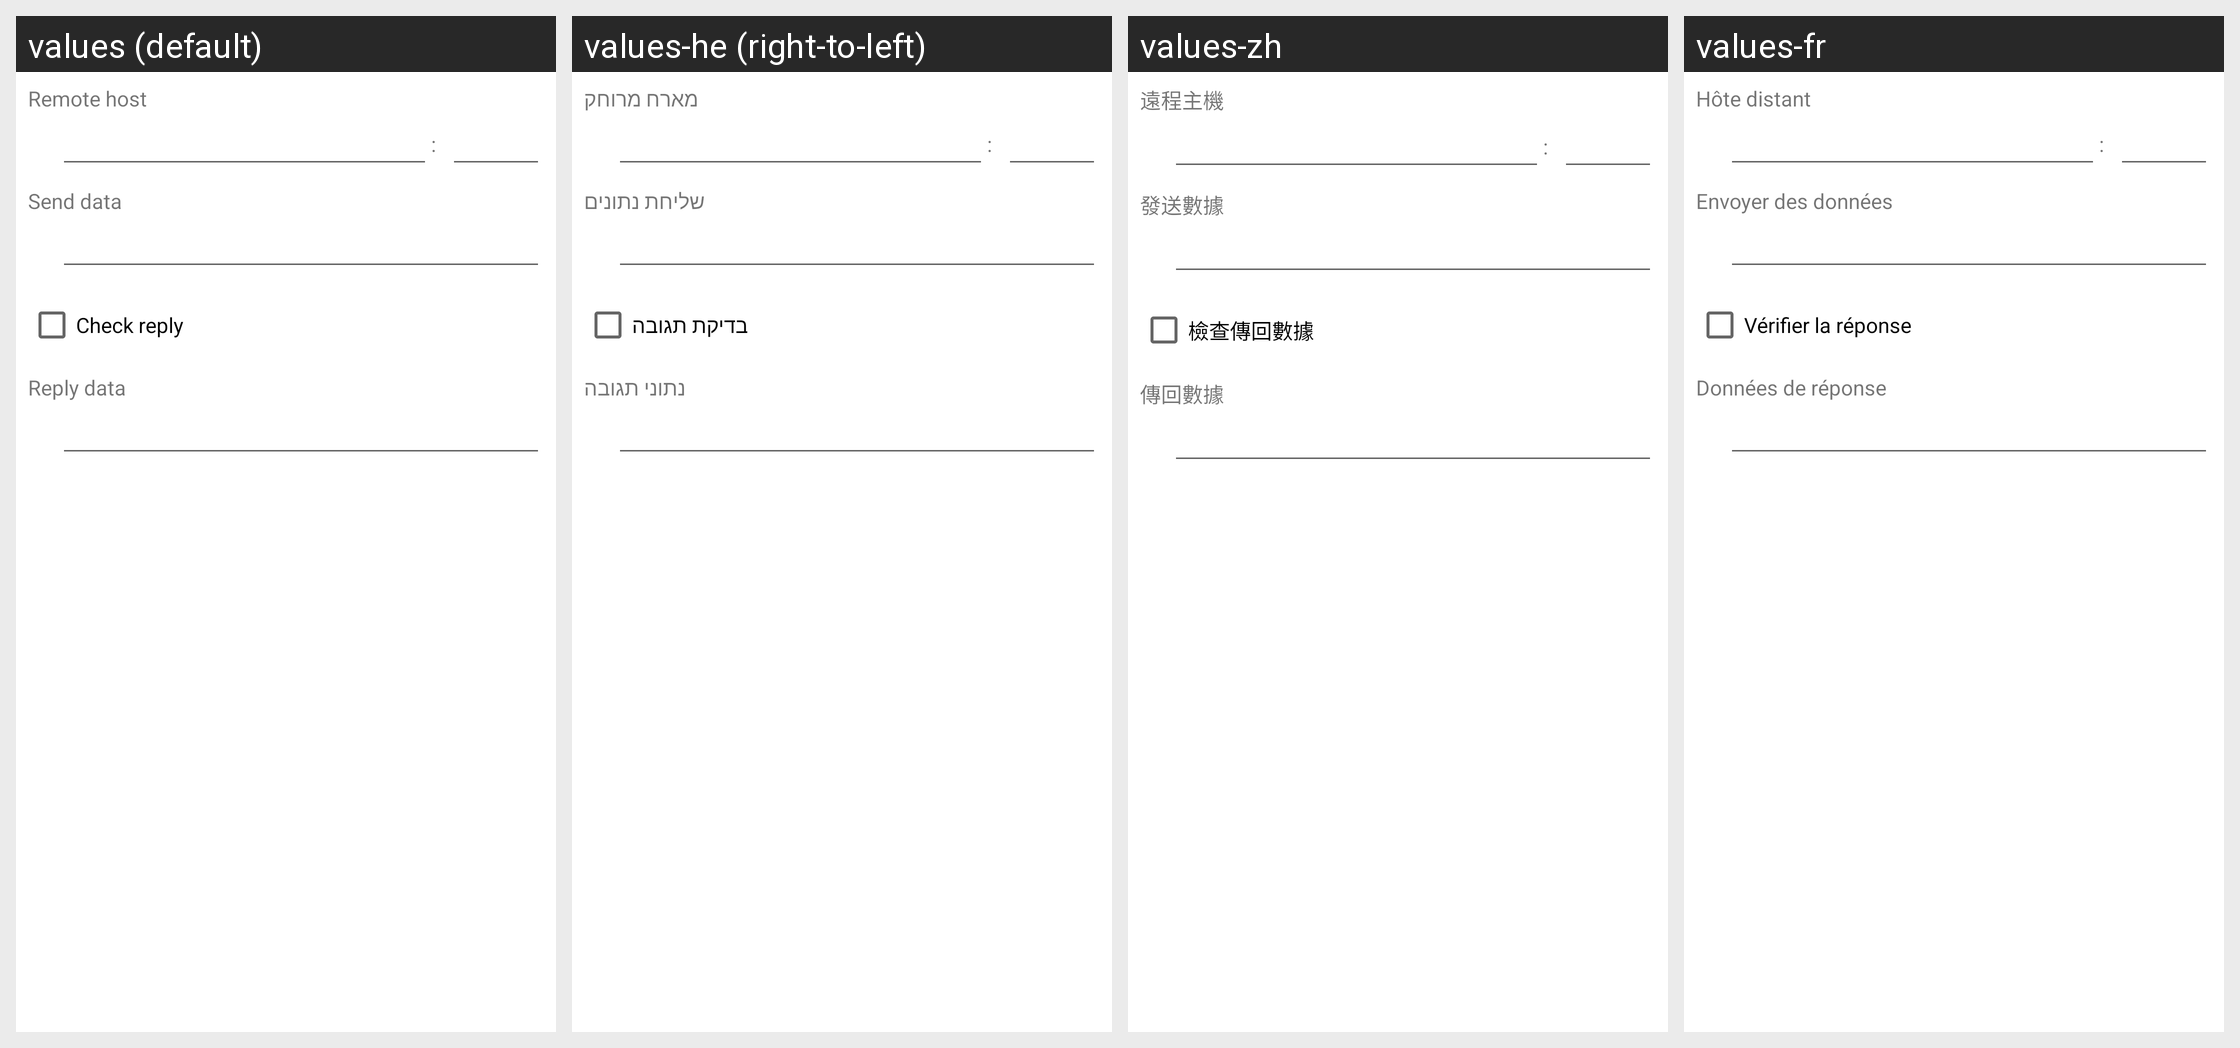

Translations of the strings shown on this Android screen, per locale in the grid:
Android screen res/layout/plugin_event__tcp_trip.xml rendered under 4 locales, left to right: values (default), values-he (right-to-left), values-zh, values-fr. Device: Nexus 5 (rendered at 1080×1920; each locale shown at half size, 540×960, under a caption strip naming it); theme AppTheme.
Other locales in the repository, not shown: values-ca, values-cs, values-da, values-de, values-eo, values-es, values-gl, values-hu, values-id, values-it, values-ja, values-ko, values-nb-rNO, values-nl, values-or, values-pl, values-pt, values-pt-rBR, values-ru, values-sv, values-tr, values-uk, values-vi, values-zh-rCN, values-zh-rTW.
Strings drawn on this screen, with the default value and each locale's value (text and hints the layout hard-codes, and strings that could not be matched under every locale, appear in the picture but are not listed):

remote_host
  values: Remote host
  values-he: מארח מרוחק
  values-zh: 遠程主機
  values-fr: Hôte distant

send_data
  values: Send data
  values-he: שליחת נתונים
  values-zh: 發送數據
  values-fr: Envoyer des données

check_reply
  values: Check reply
  values-he: בדיקת תגובה
  values-zh: 檢查傳回數據
  values-fr: Vérifier la réponse

reply_data
  values: Reply data
  values-he: נתוני תגובה
  values-zh: 傳回數據
  values-fr: Données de réponse
